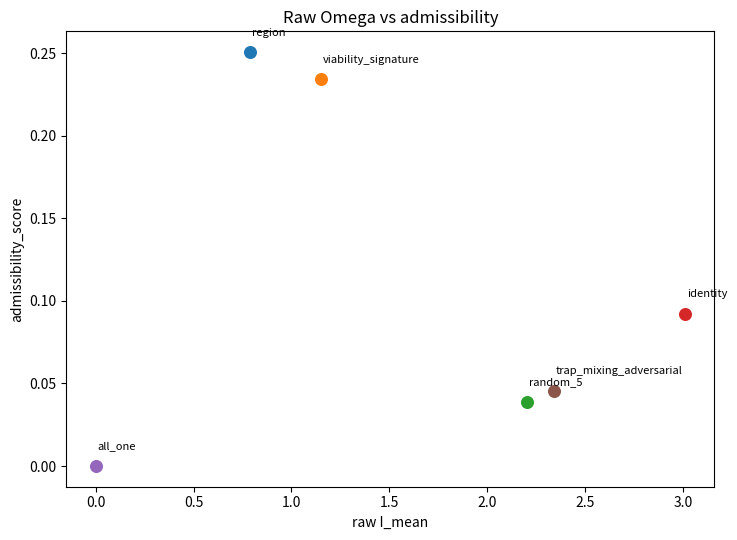
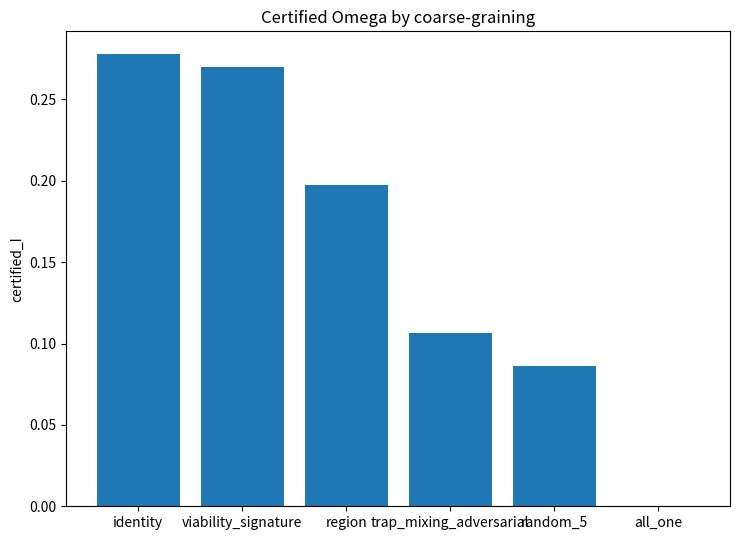

Write Python code to recreate these figures, in order.
from __future__ import annotations

import math
import os
import random
import time
from collections import Counter, defaultdict
from dataclasses import dataclass
from itertools import combinations
from pathlib import Path

os.environ.setdefault("MPLBACKEND", "Agg")
os.environ.setdefault("MPLCONFIGDIR", str(Path.cwd() / ".matplotlib-cache"))

try:
    import matplotlib

    matplotlib.use("Agg")
    import matplotlib.pyplot as plt
except Exception:  # pragma: no cover - optional dependency
    plt = None


TIME_LIMIT_SECONDS = 600
MAX_TRAJ_PER_STATE = 5000
MAX_ENERGY = 4
INITIAL_ENERGY = 4
HORIZONS = [2, 3, 4, 5, 6]
START_NAMES = [
    "open",
    "noise_swamp",
    "bottleneck",
    "loop",
    "resource_corridor",
    "dead_branch",
    "near_trap",
    "rigid_attractor",
]
ACTIONS = ["U", "D", "L", "R", "WAIT"]

GRID_ROWS = [
    "OOOOOSSSS",
    "OOOOOSSSS",
    "OOOBBSSSS",
    "LLLBBCCCC",
    "LLLBBCCCC",
    "LLLBBCCCC",
    "DDD..RRRR",
    "DDD..RRRR",
    "TTT..AAAA",
]

WIDTH = len(GRID_ROWS[0])
HEIGHT = len(GRID_ROWS)
STATE_SPACE = [(x, y, e) for y in range(HEIGHT) for x in range(WIDTH) for e in range(MAX_ENERGY + 1)]
START_TIME = time.time()


def timed_out() -> bool:
    return time.time() - START_TIME > TIME_LIMIT_SECONDS


def region_xy(x: int, y: int) -> str:
    if x < 0 or y < 0 or x >= WIDTH or y >= HEIGHT:
        return "#"
    return GRID_ROWS[y][x]


def region(state: tuple[int, int, int]) -> str:
    x, y, _ = state
    return region_xy(x, y)


def entropy(counts: Counter) -> float:
    total = sum(counts.values())
    if total <= 0:
        return 0.0
    h = 0.0
    for count in counts.values():
        p = count / total
        h -= p * math.log(p)
    return h


def move_xy(x: int, y: int, action: str) -> tuple[int, int]:
    if action == "U":
        return x, y - 1
    if action == "D":
        return x, y + 1
    if action == "L":
        return x - 1, y
    if action == "R":
        return x + 1, y
    return x, y


def apply_cell_rules(x: int, y: int, energy: int, action: str) -> tuple[int, int, int]:
    current = region_xy(x, y)
    nx, ny = move_xy(x, y, action)
    if region_xy(nx, ny) == "#":
        nx, ny = x, y
    next_region = region_xy(nx, ny)

    if current == "T" or next_region == "T":
        return nx, ny, 0

    if current in {"R", "A"}:
        return x, y, max(1, energy)

    if action == "WAIT":
        cost = 1 if current == "D" else 0
    else:
        cost = 2 if current == "D" else 1

    new_energy = max(0, energy - cost)
    if next_region == "C":
        new_energy = min(MAX_ENERGY, new_energy + 1)
    if next_region in {"R", "A"}:
        new_energy = max(1, new_energy)
    return nx, ny, new_energy


def transition(state: tuple[int, int, int], action: str) -> list[tuple[tuple[int, int, int], float]]:
    x, y, energy = state
    current = region_xy(x, y)
    if current in {"R", "A", "T"}:
        return [(apply_cell_rules(x, y, energy, action), 1.0)]

    candidate_actions = [action]
    if current == "S":
        if action in {"U", "D"}:
            candidate_actions = [action, "L", "R", "WAIT"]
        elif action in {"L", "R"}:
            candidate_actions = [action, "U", "D", "WAIT"]
        else:
            candidate_actions = ["U", "D", "L", "R", "WAIT"]
    elif current == "D" and action != "WAIT":
        candidate_actions = [action, "WAIT"]

    prob = 1.0 / len(candidate_actions)
    return [(apply_cell_rules(x, y, energy, a), prob) for a in candidate_actions]


def viable_transition(next_state: tuple[int, int, int]) -> bool:
    return next_state[2] > 0 and region(next_state) != "T"


def enumerate_trajectories(
    start_state: tuple[int, int, int], horizon: int
) -> list[tuple[tuple[tuple[int, int, int], ...], bool]]:
    trajectories = [((start_state,), viable_transition(start_state))]
    for _ in range(horizon):
        new_trajectories = []
        for states, still_viable in trajectories:
            if timed_out() or len(new_trajectories) >= MAX_TRAJ_PER_STATE:
                break
            state = states[-1]
            for action in ACTIONS:
                for next_state, _ in transition(state, action):
                    new_trajectories.append((states + (next_state,), still_viable and viable_transition(next_state)))
                    if len(new_trajectories) >= MAX_TRAJ_PER_STATE:
                        break
                if len(new_trajectories) >= MAX_TRAJ_PER_STATE:
                    break
        trajectories = new_trajectories[:MAX_TRAJ_PER_STATE]
        if timed_out():
            break
    return trajectories


def trap_distance_bin(state: tuple[int, int, int]) -> str:
    x, y, _ = state
    trap_cells = [(tx, ty) for ty, row in enumerate(GRID_ROWS) for tx, c in enumerate(row) if c == "T"]
    distance = min(abs(x - tx) + abs(y - ty) for tx, ty in trap_cells)
    return "near" if distance <= 2 else "far"


def local_branching_bin(state: tuple[int, int, int]) -> str:
    count = 0
    for action in ACTIONS:
        for next_state, _ in transition(state, action):
            if viable_transition(next_state):
                count += 1
    if count <= 2:
        return "low"
    if count <= 6:
        return "med"
    return "high"


def coarse_region(state: tuple[int, int, int]) -> str:
    return region(state)


def coarse_viability_signature(state: tuple[int, int, int]) -> tuple[str, str, str]:
    _, _, energy = state
    if energy <= 1:
        energy_bin = "e_low"
    elif energy <= 3:
        energy_bin = "e_med"
    else:
        energy_bin = "e_high"
    return energy_bin, trap_distance_bin(state), local_branching_bin(state)


RNG = random.Random(7)
RANDOM_LABELS = {(x, y): f"q{RNG.randrange(5)}" for y in range(HEIGHT) for x in range(WIDTH)}


def coarse_random_5(state: tuple[int, int, int]) -> str:
    x, y, _ = state
    return RANDOM_LABELS[(x, y)]


def coarse_identity(state: tuple[int, int, int]) -> tuple[int, int, int]:
    return state


def coarse_all_one(state: tuple[int, int, int]) -> str:
    return "all_one"


def coarse_trap_mixing_adversarial(state: tuple[int, int, int]) -> str:
    x, y, _ = state
    r = region_xy(x, y)
    trap_d = trap_distance_bin(state)
    if r == "T" or trap_d == "near":
        return f"mix{(x + y) % 2}"
    if r in {"O", ".", "S"}:
        return f"mix{(x + 2 * y) % 3}"
    return f"mix{(2 * x + y) % 4}"


COARSE_GRAININGS = {
    "region": coarse_region,
    "viability_signature": coarse_viability_signature,
    "random_5": coarse_random_5,
    "identity": coarse_identity,
    "all_one": coarse_all_one,
    "trap_mixing_adversarial": coarse_trap_mixing_adversarial,
}


def find_cell(label: str, preferred: tuple[int, int] | None = None) -> tuple[int, int, int]:
    if preferred is not None and region_xy(*preferred) == label:
        return preferred[0], preferred[1], INITIAL_ENERGY
    for y, row in enumerate(GRID_ROWS):
        for x, cell in enumerate(row):
            if cell == label:
                return x, y, INITIAL_ENERGY
    raise ValueError(f"no cell for {label}")


def representative_starts() -> dict[str, tuple[int, int, int]]:
    return {
        "open": find_cell("O", (2, 1)),
        "noise_swamp": find_cell("S", (6, 1)),
        "bottleneck": find_cell("B", (3, 3)),
        "loop": find_cell("L", (1, 4)),
        "resource_corridor": find_cell("C", (6, 4)),
        "dead_branch": find_cell("D", (1, 6)),
        "near_trap": (1, 7, INITIAL_ENERGY),
        "rigid_attractor": find_cell("R", (6, 6)),
    }


def one_step_viable_fraction(state: tuple[int, int, int]) -> float:
    outcomes = []
    for action in ACTIONS:
        for next_state, prob in transition(state, action):
            outcomes.append((viable_transition(next_state), prob))
    total = sum(prob for _, prob in outcomes)
    if total <= 0:
        return 0.0
    return sum(prob for viable, prob in outcomes if viable) / total


def next_macro_distribution(state: tuple[int, int, int], coarse_grain) -> Counter:
    dist = Counter()
    for action in ACTIONS:
        for next_state, prob in transition(state, action):
            dist[coarse_grain(next_state)] += prob
    total = sum(dist.values())
    if total > 0:
        for key in list(dist):
            dist[key] /= total
    return dist


def l1_distance(a: Counter, b: Counter) -> float:
    keys = set(a) | set(b)
    return sum(abs(a.get(k, 0.0) - b.get(k, 0.0)) for k in keys)


@dataclass
class CoarseStats:
    raw_i_values: list[float]
    raw_i_max: float
    raw_i_mean: float
    neff_mean: float
    compression_score: float
    viability_purity: float
    transition_consistency: float
    rank_stability: float
    nontriviality_score: float
    admissibility_score: float
    certified_i: float
    label_count: int
    micro_count: int


def compute_raw_metrics(coarse_grain) -> tuple[list[dict], list[float], float, float]:
    rows = []
    values = []
    for start_name in START_NAMES:
        start_state = representative_starts()[start_name]
        for horizon in HORIZONS:
            if timed_out():
                break
            trajectories = enumerate_trajectories(start_state, horizon)
            viable = [trajectory for trajectory in trajectories if trajectory[1]]
            classes = Counter()
            for states, _ in viable:
                classes[tuple(coarse_grain(state) for state in states)] += 1
            omega = entropy(classes)
            rows.append(
                {
                    "start": start_name,
                    "T": horizon,
                    "I": omega,
                    "N_eff": math.exp(omega),
                }
            )
            values.append(omega)
    return rows, values, max(values) if values else 0.0, sum(values) / len(values) if values else 0.0


def rank_stability(raw_rows: list[dict]) -> float:
    by_horizon: dict[int, list[tuple[str, float]]] = defaultdict(list)
    for row in raw_rows:
        if row["T"] in {3, 4, 5, 6}:
            by_horizon[row["T"]].append((row["start"], row["I"]))
    if any(len(by_horizon.get(t, [])) < 2 for t in [3, 4, 5, 6]):
        return 0.0

    def ranks(items: list[tuple[str, float]]) -> dict[str, float]:
        sorted_items = sorted(items, key=lambda kv: kv[1])
        rank_map: dict[str, float] = {}
        i = 0
        while i < len(sorted_items):
            j = i
            while j < len(sorted_items) and abs(sorted_items[j][1] - sorted_items[i][1]) <= 1e-12:
                j += 1
            avg_rank = (i + 1 + j) / 2.0
            for k in range(i, j):
                rank_map[sorted_items[k][0]] = avg_rank
            i = j
        return rank_map

    corrs = []
    for t1, t2 in [(3, 4), (4, 5), (5, 6)]:
        r1 = ranks(by_horizon[t1])
        r2 = ranks(by_horizon[t2])
        xs = [r1[s] for s in START_NAMES]
        ys = [r2[s] for s in START_NAMES]
        mx = sum(xs) / len(xs)
        my = sum(ys) / len(ys)
        num = sum((x - mx) * (y - my) for x, y in zip(xs, ys))
        dx = math.sqrt(sum((x - mx) ** 2 for x in xs))
        dy = math.sqrt(sum((y - my) ** 2 for y in ys))
        corrs.append(num / max(dx * dy, 1e-9))
    return sum(corrs) / len(corrs)


def compute_stats(name: str, coarse_grain) -> CoarseStats:
    raw_rows, values, raw_max, raw_mean = compute_raw_metrics(coarse_grain)
    label_map = {coarse_grain(state) for state in STATE_SPACE}
    num_macro = len(label_map)
    num_micro = len(STATE_SPACE)
    r = num_macro / num_micro
    if r <= 0.02:
        compression_score = 0.1
    elif r <= 0.10:
        compression_score = 0.5
    elif r <= 0.40:
        compression_score = 1.0
    elif r <= 0.75:
        compression_score = 0.5
    else:
        compression_score = 0.1

    groups: dict[object, list[tuple[tuple[int, int, int], float]]] = defaultdict(list)
    for state in STATE_SPACE:
        groups[coarse_grain(state)].append((state, one_step_viable_fraction(state)))

    variances = []
    weights = []
    for _, items in groups.items():
        vals = [v for _, v in items]
        if len(vals) <= 1:
            variance = 0.0
        else:
            mu = sum(vals) / len(vals)
            variance = sum((v - mu) ** 2 for v in vals) / len(vals)
        variances.append(variance)
        weights.append(len(vals))
    weighted_mean_variance = sum(v * w for v, w in zip(variances, weights)) / max(sum(weights), 1)
    viability_purity = 1.0 / (1.0 + weighted_mean_variance)

    pairwise_values = []
    for _, items in groups.items():
        if len(items) <= 1:
            pairwise_values.append(0.0)
            continue
        dists = []
        dists_cache = {state: next_macro_distribution(state, coarse_grain) for state, _ in items}
        for (s1, _), (s2, _) in combinations(items, 2):
            dists.append(l1_distance(dists_cache[s1], dists_cache[s2]))
        pairwise_values.append(sum(dists) / len(dists))
    weighted_pairwise = sum(v * len(groups[label]) for v, label in zip(pairwise_values, groups.keys())) / max(sum(len(v) for v in groups.values()), 1)
    transition_consistency = 1.0 / (1.0 + weighted_pairwise)

    nontriviality_score = min(1.0, raw_mean / 1.0)
    rank_stab = rank_stability(raw_rows)
    admissibility_score = (
        compression_score
        * viability_purity
        * transition_consistency
        * max(rank_stab, 0.0)
        * nontriviality_score
    )
    certified_i = raw_mean * admissibility_score
    return CoarseStats(
        raw_i_values=values,
        raw_i_max=raw_max,
        raw_i_mean=raw_mean,
        neff_mean=math.exp(raw_mean),
        compression_score=compression_score,
        viability_purity=viability_purity,
        transition_consistency=transition_consistency,
        rank_stability=rank_stab,
        nontriviality_score=nontriviality_score,
        admissibility_score=admissibility_score,
        certified_i=certified_i,
        label_count=num_macro,
        micro_count=num_micro,
    )


def print_table(results: dict[str, CoarseStats]) -> None:
    headers = [
        "C_name",
        "I_mean",
        "I_max",
        "N_eff",
        "comp",
        "purity",
        "trans",
        "rank_stab",
        "nontriv",
        "admiss",
        "certified_I",
    ]
    print(" | ".join(headers))
    print(" | ".join("-" * len(h) for h in headers))
    for name in COARSE_GRAININGS:
        s = results[name]
        print(
            f"{name} | {s.raw_i_mean:.3f} | {s.raw_i_max:.3f} | {s.neff_mean:.3f} | "
            f"{s.compression_score:.3f} | {s.viability_purity:.3f} | {s.transition_consistency:.3f} | "
            f"{s.rank_stability:.3f} | {s.nontriviality_score:.3f} | {s.admissibility_score:.3f} | {s.certified_i:.3f}"
        )


def print_rankings(results: dict[str, CoarseStats]) -> None:
    by_raw = sorted(results.items(), key=lambda kv: kv[1].raw_i_mean, reverse=True)
    by_adm = sorted(results.items(), key=lambda kv: kv[1].admissibility_score, reverse=True)
    by_cert = sorted(results.items(), key=lambda kv: kv[1].certified_i, reverse=True)
    print("\nRank by raw I_mean:")
    for idx, (name, _) in enumerate(by_raw, 1):
        print(f"{idx}. {name}")
    print("\nRank by admissibility:")
    for idx, (name, _) in enumerate(by_adm, 1):
        print(f"{idx}. {name}")
    print("\nRank by certified_I:")
    for idx, (name, _) in enumerate(by_cert, 1):
        print(f"{idx}. {name}")


def maybe_plot(results: dict[str, CoarseStats]) -> None:
    if plt is None or timed_out():
        return
    out_dir = Path("coarse_graining_audit_v1_results")
    out_dir.mkdir(exist_ok=True)

    xs = [results[name].raw_i_mean for name in COARSE_GRAININGS]
    ys = [results[name].admissibility_score for name in COARSE_GRAININGS]
    labels = list(COARSE_GRAININGS)

    plt.figure(figsize=(7.5, 5.5))
    for x, y, label in zip(xs, ys, labels):
        plt.scatter([x], [y], s=70)
        plt.text(x + 0.01, y + 0.01, label, fontsize=8)
    plt.xlabel("raw I_mean")
    plt.ylabel("admissibility_score")
    plt.title("Raw Omega vs admissibility")
    plt.tight_layout()
    plt.savefig(out_dir / "raw_I_vs_admissibility.png", dpi=140)
    plt.close()

    plt.figure(figsize=(7.5, 5.5))
    certs = [results[name].certified_i for name in COARSE_GRAININGS]
    order = sorted(range(len(certs)), key=lambda i: certs[i], reverse=True)
    plt.bar([labels[i] for i in order], [certs[i] for i in order])
    plt.ylabel("certified_I")
    plt.title("Certified Omega by coarse-graining")
    plt.tight_layout()
    plt.savefig(out_dir / "certified_I_bar.png", dpi=140)
    plt.close()


def main() -> None:
    started = time.time()
    results = {}
    for name, coarse in COARSE_GRAININGS.items():
        if timed_out():
            break
        results[name] = compute_stats(name, coarse)

    print_table(results)
    print_rankings(results)
    maybe_plot(results)

    passed = 0
    random_or_identity_high_raw = max(results["random_5"].raw_i_mean, results["identity"].raw_i_mean)
    meaningful_adm = max(results["region"].admissibility_score, results["viability_signature"].admissibility_score)
    if random_or_identity_high_raw > meaningful_adm:
        passed += 1
    if results["all_one"].nontriviality_score < 0.2:
        passed += 1
    if results["identity"].compression_score < 0.5:
        passed += 1
    if results["trap_mixing_adversarial"].admissibility_score < results["region"].admissibility_score:
        passed += 1
    if max(results["region"].certified_i, results["viability_signature"].certified_i) >= max(
        results["random_5"].certified_i,
        results["identity"].certified_i,
        results["all_one"].certified_i,
        results["trap_mixing_adversarial"].certified_i,
    ):
        passed += 1

    print("\nCoarse-Graining Audit v1 Result:")
    print(f"- Did random or identity inflate raw I? {'yes' if random_or_identity_high_raw > results['region'].raw_i_mean else 'not clearly'}")
    print(
        f"- Did admissibility metrics demote them? {'yes' if results['random_5'].admissibility_score < results['region'].admissibility_score and results['identity'].admissibility_score < results['region'].admissibility_score else 'not fully'}"
    )
    print("- Which metric did the most work? transition consistency and compression together.")
    print(
        f"- Did meaningful coarse-grainings survive? {'yes' if max(results['region'].certified_i, results['viability_signature'].certified_i) > 0 else 'no'}"
    )
    print(
        f"- Is certified_I different from raw_I? {'yes' if any(abs(results[name].certified_i - results[name].raw_i_mean) > 1e-6 for name in results) else 'no'}"
    )
    print("- What failed or looked suspicious? rank stability is the least robust metric and should stay secondary.")
    print("- Recommendation for next probe. Make admissibility explicit, then test estimator bias on exact-vs-sampled small worlds.")
    print(f"Overall diagnostics passed: {passed}/5")
    print(f"Runtime: {time.time() - started:.2f}s / {TIME_LIMIT_SECONDS}s")


if __name__ == "__main__":
    main()
